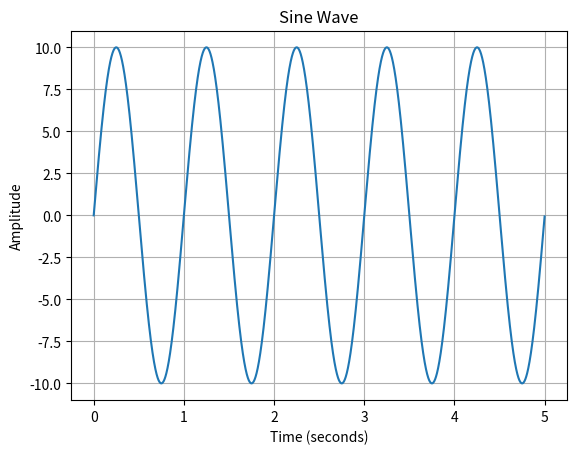

Here is the Python script that generated this plot:
import numpy as np
import matplotlib.pyplot as plt


A = 10          # Amplitude
f = 1          # Frequency (Hz)
fs = 1000 
T = 5

x = np.arange(0, T, 1/fs)

y = A * np.sin(2* np.pi * f * x)

plt.plot(x, y)
plt.grid(True)
plt.title("Sine Wave")
plt.xlabel("Time (seconds)")
plt.ylabel("Amplitude")

plt.show()
